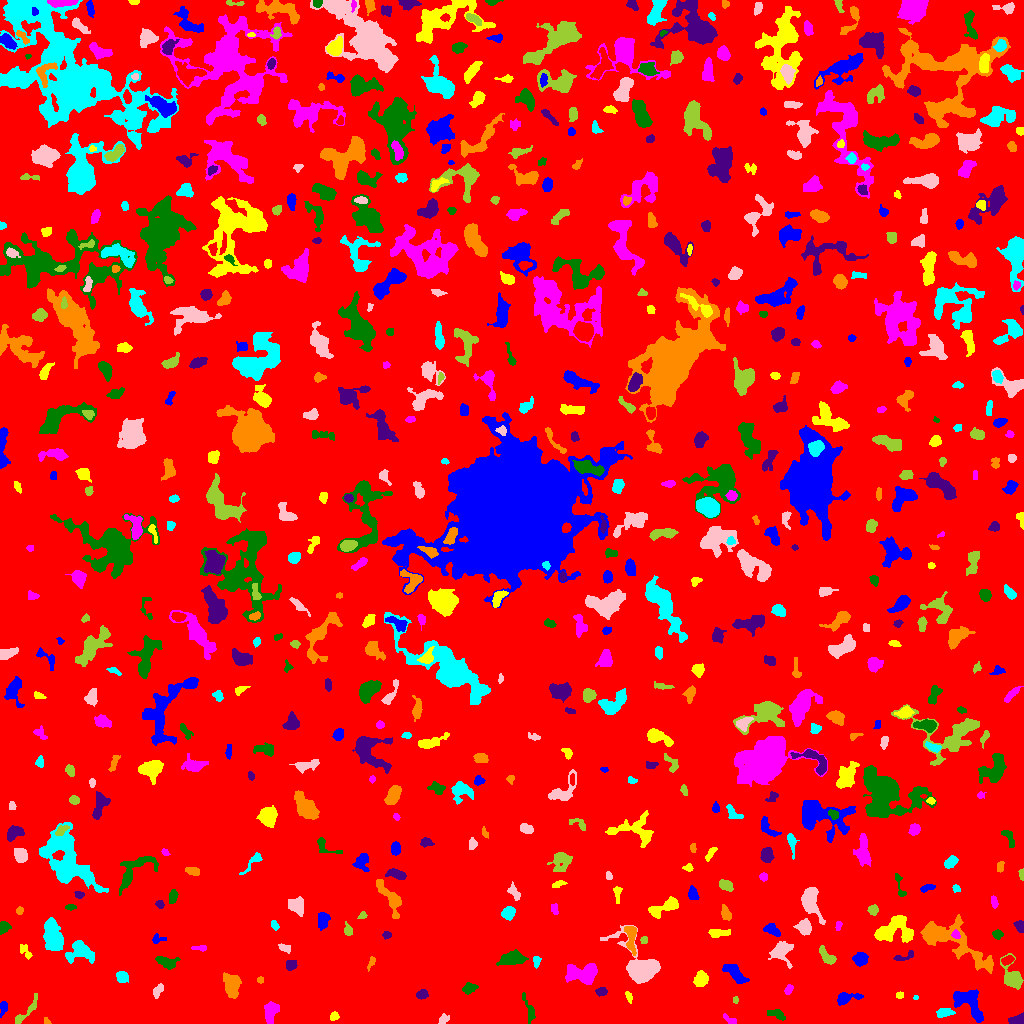

Values plotted in this chart, from the file beside it:
ID, X, Y, A, B, theta, total_flux, mu_max, mu_median, mu_mean, R_fwhm, R_e, R10, R90, x_start, x_end, y_start, y_end, area, greylevel
0, 506.2, 528, 299.1, 296.5, -0.2373, 1297687, 10.0, 1.0, 1.564, 102.7, 230, 85.97, 380.6, 0, 1023, 0, 1023, 829589, 1.564
1, 969.1, 20.27, 10.81, 5.014, -0.8498, 1338, 6.0, 3.0, 2.618, 9.15, 6.91, 2.764, 10.66, 953, 983, 1, 34, 511, 6.618
2, 334.3, 7.156, 2.113, 1.838, 0.2746, 122.0, 4.0, 2.0, 1.671, 3.523, 2.459, 0.9772, 3.949, 330, 339, 3, 12, 73, 6.671
3, 729.3, 3.431, 4.169, 1.546, -0.6248, 102.0, 3.0, 1.0, 1.186, 3.241, 2.706, 0.9772, 4.146, 723, 736, 0, 10, 86, 5.186
4, 776.5, 9.147, 4.855, 1.876, -0.3666, 191.0, 3.0, 1.0, 1.374, 4.26, 3.656, 1.382, 5.726, 767, 785, 3, 14, 139, 5.374
5, 1018, 4.065, 3.932, 2.01, 0.2409, 448.0, 9.0, 3.0, 3.343, 3.192, 3.29, 1.262, 5.412, 1008, 1023, 0, 11, 134, 7.343
6, 46.69, 1.479, 1.662, 1.273, -0.6148, 48.0, 3.0, 1.0, 1.171, 2.185, 1.693, 0.5642, 2.764, 44, 51, 0, 6, 41, 7.171
7, 944.3, 11.24, 3.731, 1.859, 0.0594, 263.0, 5.0, 2.0, 1.865, 3.909, 3.29, 1.262, 5.232, 936, 955, 6, 15, 141, 6.865
8, 443.1, 3.532, 2.743, 1.685, 0.6439, 158.0, 4.0, 2.0, 1.795, 3.868, 2.646, 0.9772, 4.222, 438, 449, 0, 10, 88, 5.795
9, 25.49, 10.92, 10.6, 2.193, 0.8542, 432.0, 5.0, 2.0, 2.204, 4.146, 4.442, 1.693, 6.933, 15, 37, 0, 30, 196, 5.204
10, 750.4, 14.88, 1.989, 1.925, 1.439, 147.0, 5.0, 2.0, 2.042, 2.821, 2.523, 0.9772, 4.029, 746, 755, 11, 19, 72, 6.042
11, 3.503, 15.95, 3.376, 1.955, 1.405, 197.0, 5.0, 2.0, 2.01, 3.192, 2.877, 0.9772, 4.72, 0, 7, 6, 22, 98, 6.01
12, 628.8, 26.27, 3.047, 1.227, -1.184, 91.0, 3.0, 1.0, 1.358, 3.141, 2.459, 0.9772, 3.742, 625, 632, 20, 32, 67, 5.358
13, 271.2, 13.13, 4.684, 3.149, 1.169, 671.0, 7.0, 2.0, 2.728, 4.787, 4.442, 1.693, 7.247, 264, 279, 0, 22, 246, 6.728
14, 529.8, 12.71, 6.42, 1.994, -1.295, 201.0, 4.0, 1.0, 1.233, 3.827, 3.241, 1.262, 5.67, 522, 535, 0, 31, 163, 6.233
15, 421.8, 29.05, 2.804, 2.231, 0.3124, 223.0, 4.0, 2.0, 2.165, 4.72, 3.192, 1.262, 4.918, 416, 428, 24, 34, 103, 6.165
16, 231.6, 39.05, 5.468, 3.387, -1.419, 1038, 7.0, 3.0, 3.009, 6.604, 5.262, 2.111, 8.311, 223, 241, 25, 51, 345, 7.009
17, 915.5, 25.69, 1.264, 0.9303, -1.571, 26.0, 2.0, 1.0, 1.04, 2.394, 1.382, 0.5642, 2.185, 913, 918, 24, 28, 25, 6.04
18, 157.3, 32.5, 3.671, 2.002, 1.071, 358.0, 8.0, 3.0, 3.225, 3.385, 3.338, 1.262, 5.262, 153, 163, 25, 40, 111, 6.225
19, 735.5, 23.5, 1.765, 1.258, -0.0, 60.0, 3.0, 1.0, 1.5, 2.394, 1.871, 0.5642, 3.038, 733, 738, 20, 27, 40, 5.5
20, 990.2, 22.04, 3.293, 2.652, -0.2854, 406.0, 6.0, 2.0, 2.491, 4.853, 3.7, 1.382, 5.917, 984, 999, 16, 29, 163, 6.491
21, 845.7, 25.74, 5.699, 2.35, 0.1632, 570.0, 9.0, 2.0, 2.767, 3.785, 3.742, 1.382, 6.408, 837, 863, 18, 31, 206, 6.767
22, 899.5, 28.31, 2.025, 1.634, 0.05026, 131.0, 4.0, 3.0, 2.519, 3.742, 2.459, 0.9772, 3.568, 896, 903, 25, 32, 52, 7.519
23, 788.5, 33.79, 2.558, 1.789, 1.044, 226.0, 7.0, 3.0, 3.013, 2.764, 2.646, 0.9772, 4.334, 784, 793, 29, 39, 75, 6.013
24, 469.3, 35.36, 3.421, 2.439, 0.3996, 535.0, 8.0, 4.0, 4.023, 4.687, 3.568, 1.382, 5.614, 462, 478, 29, 41, 133, 7.023
25, 600.9, 31.88, 2.558, 1.841, 0.1706, 250.0, 7.0, 2.5, 2.717, 3.141, 2.764, 0.9772, 4.37, 595, 607, 27, 36, 92, 6.717
26, 260.5, 43.5, 1.607, 1.59, 0.0, 72.0, 3.0, 2.0, 1.636, 2.764, 2.034, 0.7979, 3.192, 257, 263, 40, 47, 44, 5.636
27, 122, 46.44, 3.082, 2.63, -0.6373, 538.0, 9.0, 4.0, 4.045, 4.107, 3.7, 1.382, 5.67, 116, 128, 41, 52, 133, 7.045
28, 639.2, 57.87, 14.93, 7.332, -0.8891, 4686, 14.0, 5.0, 5.43, 9.558, 9.009, 3.432, 14.65, 600, 660, 40, 98, 863, 7.43
29, 1013, 45.34, 7.12, 3.962, -1.172, 1668, 13.0, 4.0, 4.752, 5.412, 5.14, 2.034, 8.921, 1000, 1023, 34, 70, 351, 7.752
30, 887.7, 42.65, 7.805, 3.804, 0.9317, 2942, 21.0, 5.0, 6.142, 4.918, 5.971, 2.185, 10.19, 875, 904, 29, 58, 479, 9.142
31, 734.8, 50.3, 7.026, 2.824, -0.7403, 835.0, 7.0, 3.0, 2.993, 5.293, 5.47, 2.034, 8.463, 722, 749, 40, 59, 279, 5.993
32, 700.9, 44.47, 3.75, 3.259, 1.122, 678.0, 7.0, 3.0, 3.495, 5.323, 4.514, 1.784, 6.979, 693, 708, 37, 53, 194, 6.495
33, 583.1, 49.45, 7.996, 4.533, -0.01944, 3345, 16.0, 6.0, 6.758, 7.715, 6.887, 2.646, 10.95, 565, 597, 39, 60, 495, 8.758
34, 165.8, 61.95, 5.569, 2.704, -0.1895, 397.0, 6.0, 2.0, 1.927, 3.909, 4.107, 1.493, 6.91, 155, 180, 54, 67, 206, 5.927
35, 290.8, 58.13, 2.603, 2.408, 0.3712, 162.0, 3.0, 1.0, 1.486, 3.785, 2.985, 1.262, 4.918, 286, 297, 53, 63, 109, 5.486
36, 371.3, 61.37, 3.771, 1.434, 1.178, 198.0, 6.0, 3.0, 2.75, 3.432, 2.706, 0.9772, 4.222, 367, 375, 52, 67, 72, 5.75
37, 536.1, 62.67, 2.737, 1.688, 1.519, 153.0, 6.0, 2.0, 1.962, 2.646, 2.523, 0.7979, 4.184, 533, 541, 55, 67, 78, 5.962
38, 781.1, 72.37, 5.468, 4.947, 0.8611, 1237, 8.0, 3.0, 3.771, 6.817, 5.412, 2.185, 8.849, 768, 793, 55, 82, 328, 6.771
39, 826.9, 66.79, 5.547, 2.484, -0.8255, 528.0, 6.0, 3.0, 2.933, 5.863, 4.37, 1.784, 6.723, 819, 836, 59, 78, 180, 5.933
40, 1008, 63.74, 2.984, 1.842, 0.3632, 337.0, 9.0, 3.0, 3.37, 2.877, 2.877, 0.9772, 4.754, 1001, 1014, 58, 68, 100, 9.37
41, 860.3, 64.82, 3.355, 2.894, 0.254, 541.0, 7.0, 3.0, 3.039, 4.72, 4.029, 1.596, 6.232, 852, 868, 57, 71, 178, 7.039
42, 25.8, 71.25, 4.75, 1.822, -0.932, 151.0, 4.0, 1.0, 1.36, 3.29, 2.932, 0.9772, 5.078, 20, 32, 64, 79, 111, 5.36
43, 201.2, 75.42, 3.239, 1.367, -0.01251, 86.0, 3.0, 1.0, 1.132, 2.764, 2.326, 0.7979, 3.785, 191, 206, 72, 78, 76, 5.132
44, 512.4, 64.81, 6.35, 2.957, 0.1361, 1240, 9.0, 4.0, 3.937, 6.283, 5.412, 2.185, 8.612, 496, 528, 58, 74, 315, 6.937
45, 904, 66.57, 6.159, 1.923, 0.3064, 488.0, 7.0, 4.0, 4.357, 5.171, 3.656, 1.382, 5.441, 893, 913, 63, 73, 112, 6.357
46, 630.9, 87.78, 6.855, 2.483, -1.521, 490.0, 8.0, 2.0, 2.059, 4.029, 3.989, 1.493, 6.699, 624, 636, 68, 97, 238, 8.059
47, 78.92, 72.06, 6.66, 5.056, 0.2764, 984.0, 7.0, 2.0, 2.485, 5.944, 5.614, 2.111, 8.992, 65, 94, 60, 83, 396, 6.485
48, 284.2, 75.42, 3.238, 1.75, -0.4124, 159.0, 3.0, 2.0, 1.767, 3.827, 2.877, 1.262, 4.687, 278, 290, 70, 80, 90, 5.767
49, 644, 83.07, 1.891, 1.837, 0.3577, 141.0, 4.0, 3.0, 2.611, 3.785, 2.394, 0.9772, 3.613, 640, 647, 80, 87, 54, 6.611
50, 408.6, 85.69, 3.114, 1.617, 0.5021, 95.0, 3.0, 1.0, 1.218, 2.932, 2.585, 0.9772, 4.107, 402, 415, 81, 90, 78, 5.218
51, 156.8, 84.15, 3.203, 2.218, 0.1453, 175.0, 5.0, 2.0, 1.944, 2.523, 2.821, 0.9772, 4.754, 152, 166, 80, 90, 90, 5.944
52, 717.8, 90.38, 5.142, 1.99, 0.03814, 238.0, 3.0, 2.0, 1.506, 5.046, 3.989, 1.493, 6.103, 708, 730, 86, 94, 158, 5.506
53, 955.7, 88.74, 2.268, 1.903, -0.7275, 182.0, 5.0, 3.0, 2.638, 3.385, 2.646, 0.9772, 4.068, 951, 960, 85, 94, 69, 10.64
54, 997.5, 89.34, 2.549, 2.103, -0.2175, 305.0, 7.0, 3.0, 3.427, 3.385, 2.877, 1.128, 4.583, 992, 1003, 84, 94, 89, 6.427
55, 386.6, 88.47, 2.107, 1.716, 0.1724, 146.0, 5.0, 2.0, 2.317, 2.877, 2.326, 0.7979, 3.785, 382, 391, 84, 92, 63, 6.317
56, 952.2, 82.53, 23.16, 7.278, -0.5296, 3944, 11.0, 3.0, 3.34, 6.91, 10.42, 3.613, 16.81, 920, 993, 50, 109, 1181, 6.34
57, 274.8, 98.57, 2.67, 1.437, -1.035, 87.0, 3.0, 1.0, 1.279, 3.141, 2.459, 0.7979, 3.656, 271, 279, 93, 103, 68, 5.279
58, 804.3, 96.76, 3.629, 3.207, -1.102, 743.0, 8.0, 3.5, 3.753, 5.614, 4.297, 1.693, 6.747, 793, 811, 88, 105, 198, 8.753
59, 348.1, 92.9, 2.819, 1.973, -1.287, 229.0, 5.0, 2.0, 2.489, 3.613, 2.821, 1.128, 4.618, 344, 352, 88, 102, 92, 6.489
... 647 more rows
